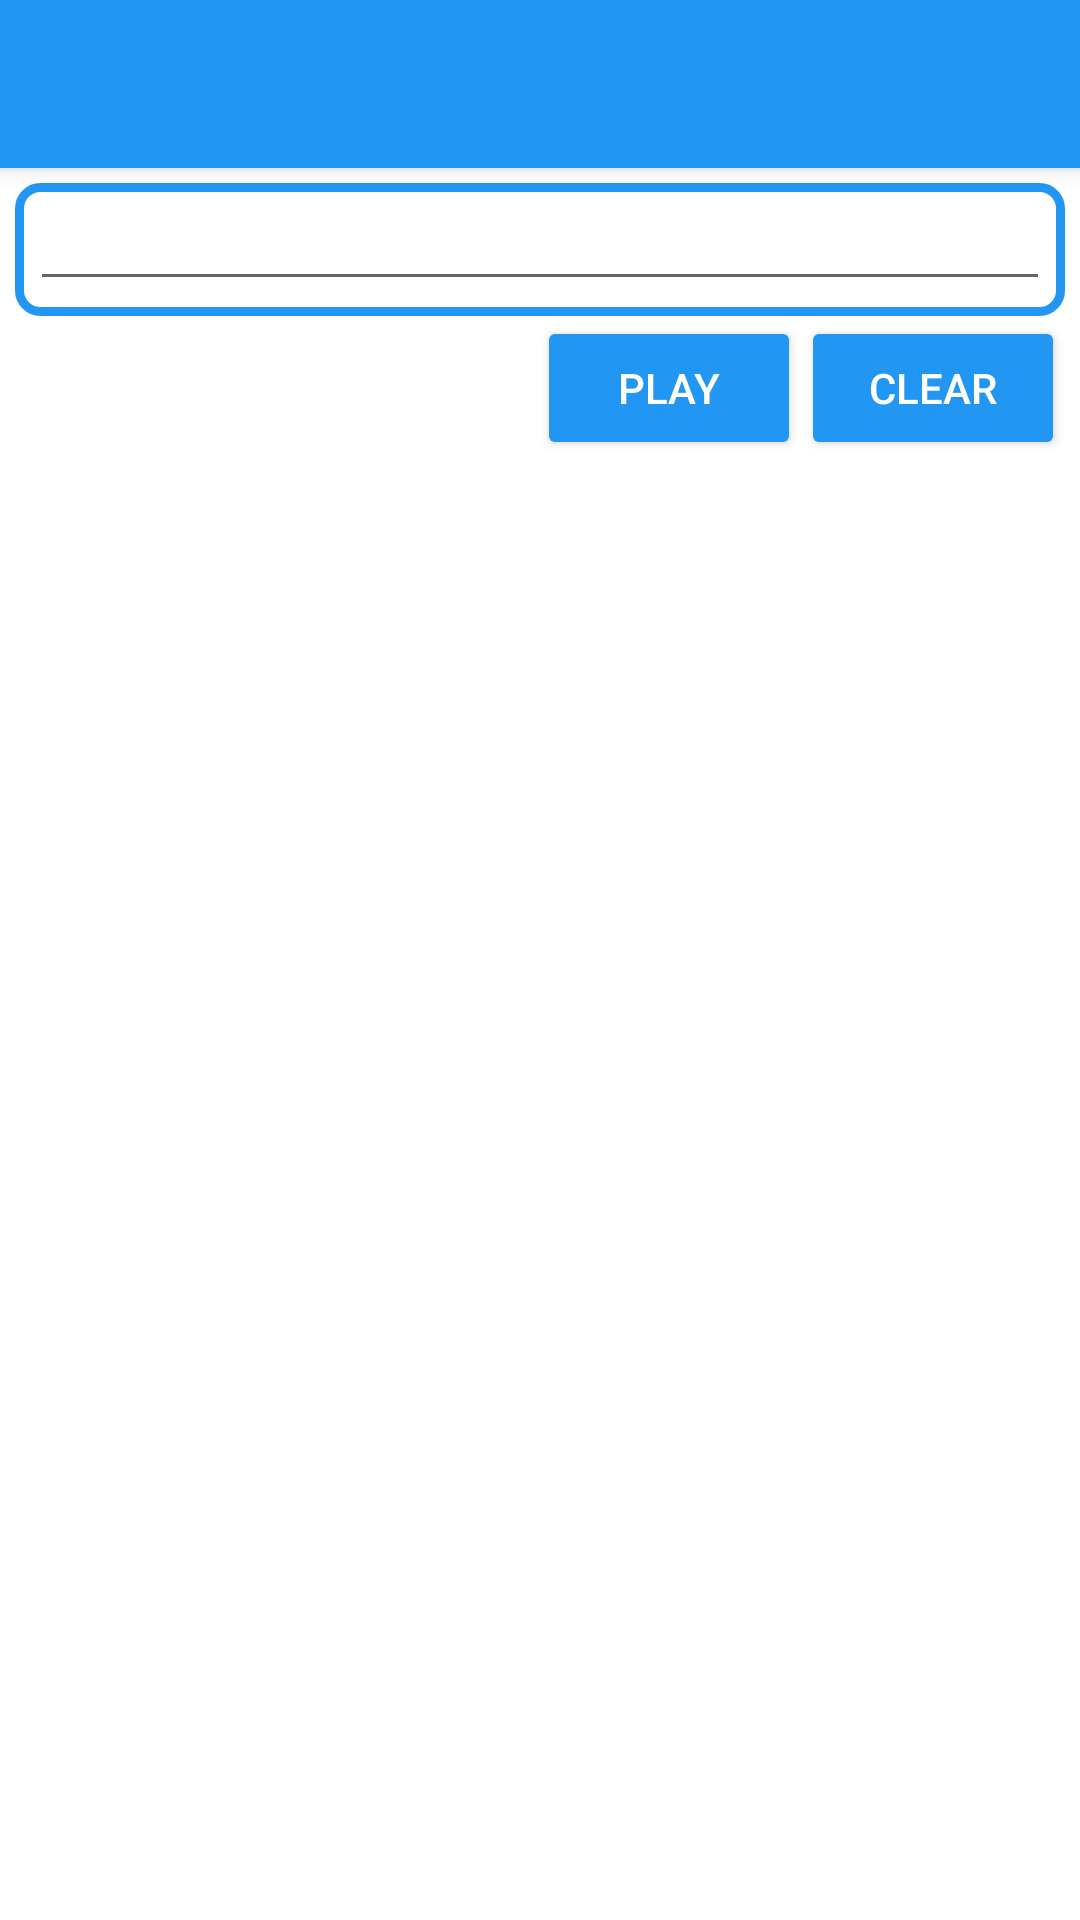

Layout XML and referenced resources for this Android screen:
<!-- AndroidManifest.xml: application theme AppTheme -->
<!-- res/layout/activity_receive_freepad.xml -->
<RelativeLayout xmlns:android="http://schemas.android.com/apk/res/android"
    xmlns:app="http://schemas.android.com/apk/res-auto"
    xmlns:tools="http://schemas.android.com/tools"
    android:layout_width="wrap_content"
    android:layout_height="wrap_content"
    android:orientation="vertical">

    <androidx.appcompat.widget.Toolbar
        android:id="@+id/toolbar"
        android:layout_width="match_parent"
        android:layout_height="wrap_content"

        android:background="@color/colorPrimary"
        android:elevation="4dp"
        android:theme="@style/ThemeOverlay.AppCompat.Dark.ActionBar"
        app:popupTheme="@style/ThemeOverlay.AppCompat.Dark.ActionBar"
        tools:ignore="UnusedAttribute" />

    <FrameLayout

        android:id="@+id/panel_layout"
        android:layout_width="match_parent"
        android:layout_height="wrap_content"
        android:layout_below="@id/toolbar"
        android:orientation="vertical"
        android:padding="5dp">

        <LinearLayout
            android:layout_width="match_parent"
            android:layout_height="match_parent"
            android:orientation="vertical">

            <LinearLayout
                android:layout_width="match_parent"
                android:layout_height="0dp"
                android:layout_weight="1"
                android:orientation="vertical">

                <ScrollView
                    android:id="@+id/scrollViewOutput"
                    android:layout_width="match_parent"
                    android:layout_height="0dp"
                    android:layout_weight="1"
                    android:background="@drawable/blue_border_round_rect"
                    android:padding="5dp">

                    <EditText
                        android:id="@+id/textViewOutput"
                        style="?android:attr/textAppearanceMedium"
                        android:layout_width="match_parent"
                        android:layout_height="wrap_content"
                        android:ems="10"
                        android:inputType="none"
                        android:linksClickable="false"
                        android:longClickable="false"
                        android:maxLines="300"
                        android:minLines="1"
                        android:padding="5dp"
                        android:textColor="@color/colorPrimary" />
                </ScrollView>

                <LinearLayout
                    android:layout_width="match_parent"
                    android:layout_height="wrap_content"
                    android:orientation="horizontal">

                    <Space
                        android:layout_width="0dp"
                        android:layout_height="20dp"
                        android:layout_weight="1" />

                    <Button
                        android:id="@+id/buttonPlay"
                        android:layout_width="wrap_content"
                        android:layout_height="wrap_content"
                        android:text="@string/play"
                        android:theme="@style/AppTheme.Button" />

                    <Button
                        android:id="@+id/buttonClear"
                        android:layout_width="wrap_content"
                        android:layout_height="wrap_content"
                        android:text="@string/clear"
                        android:theme="@style/AppTheme.Button" />

                </LinearLayout>
            </LinearLayout>

            <LinearLayout
                android:layout_width="match_parent"
                android:layout_height="wrap_content"
                android:orientation="vertical"
                android:padding="5dp"
                android:visibility="gone">

                <ImageButton
                    android:id="@+id/imageButtonMorse"
                    android:layout_width="match_parent"
                    android:layout_height="match_parent"
                    android:adjustViewBounds="false"
                    android:background="@android:color/transparent"
                    android:contentDescription="@string/app_name"
                    android:scaleType="fitCenter"
                    android:src="@drawable/push_button" />

            </LinearLayout>

        </LinearLayout>
    </FrameLayout>
</RelativeLayout>
<!-- resources referenced by this layout -->
<resources>
  <color name="colorPrimary">#2196f3</color>
  <!-- drawable blue_border_round_rect (drawable) -->
  <?xml version="1.0" encoding="utf-8"?>
  <selector xmlns:android="http://schemas.android.com/apk/res/android">
      <item>
          <shape>
              <solid android:color="@android:color/transparent" />
              <stroke android:width="3dp" android:color="@color/colorPrimary" />
  
              <corners android:bottomLeftRadius="7dp" android:bottomRightRadius="7dp" android:topLeftRadius="7dp" android:topRightRadius="7dp" />
          </shape>
      </item>
  </selector>
  <!-- drawable push_button (drawable) -->
  <?xml version="1.0" encoding="utf-8"?>
  <selector xmlns:android="http://schemas.android.com/apk/res/android">
  
      <item android:drawable="@drawable/button_pressed" android:state_enabled="true" android:state_pressed="true" />
      <item android:drawable="@drawable/button_normal" android:state_enabled="true" android:state_focused="true" />
      <item android:drawable="@drawable/button_normal" android:state_enabled="true" />
  </selector>
  <string name="app_name">Morse Code Toolkit</string>
  <string name="clear">Clear</string>
  <string name="play">Play</string>
  <style name="AppTheme.Button" parent="Widget.AppCompat.Button.Colored">
          <item name="colorButtonNormal">@color/colorPrimary</item>
          <item name="android:textColor">@android:color/white</item>
  
      </style>
  <style name="AppTheme" parent="Theme.MaterialComponents.DayNight.DarkActionBar">
  
          
          <item name="colorPrimary">@color/colorPrimary</item>
          <item name="colorPrimaryDark">@color/colorPrimaryDark</item>
          <item name="colorAccent">@color/colorAccent</item>
  
      </style>
  <!-- drawable button_pressed: png bitmap (drawable, 25166 bytes) -->
  <!-- drawable button_normal: png bitmap (drawable, 29467 bytes) -->
  <color name="colorPrimaryDark">#1976D2</color>
  <color name="colorAccent">#00BFA5</color>
</resources>
